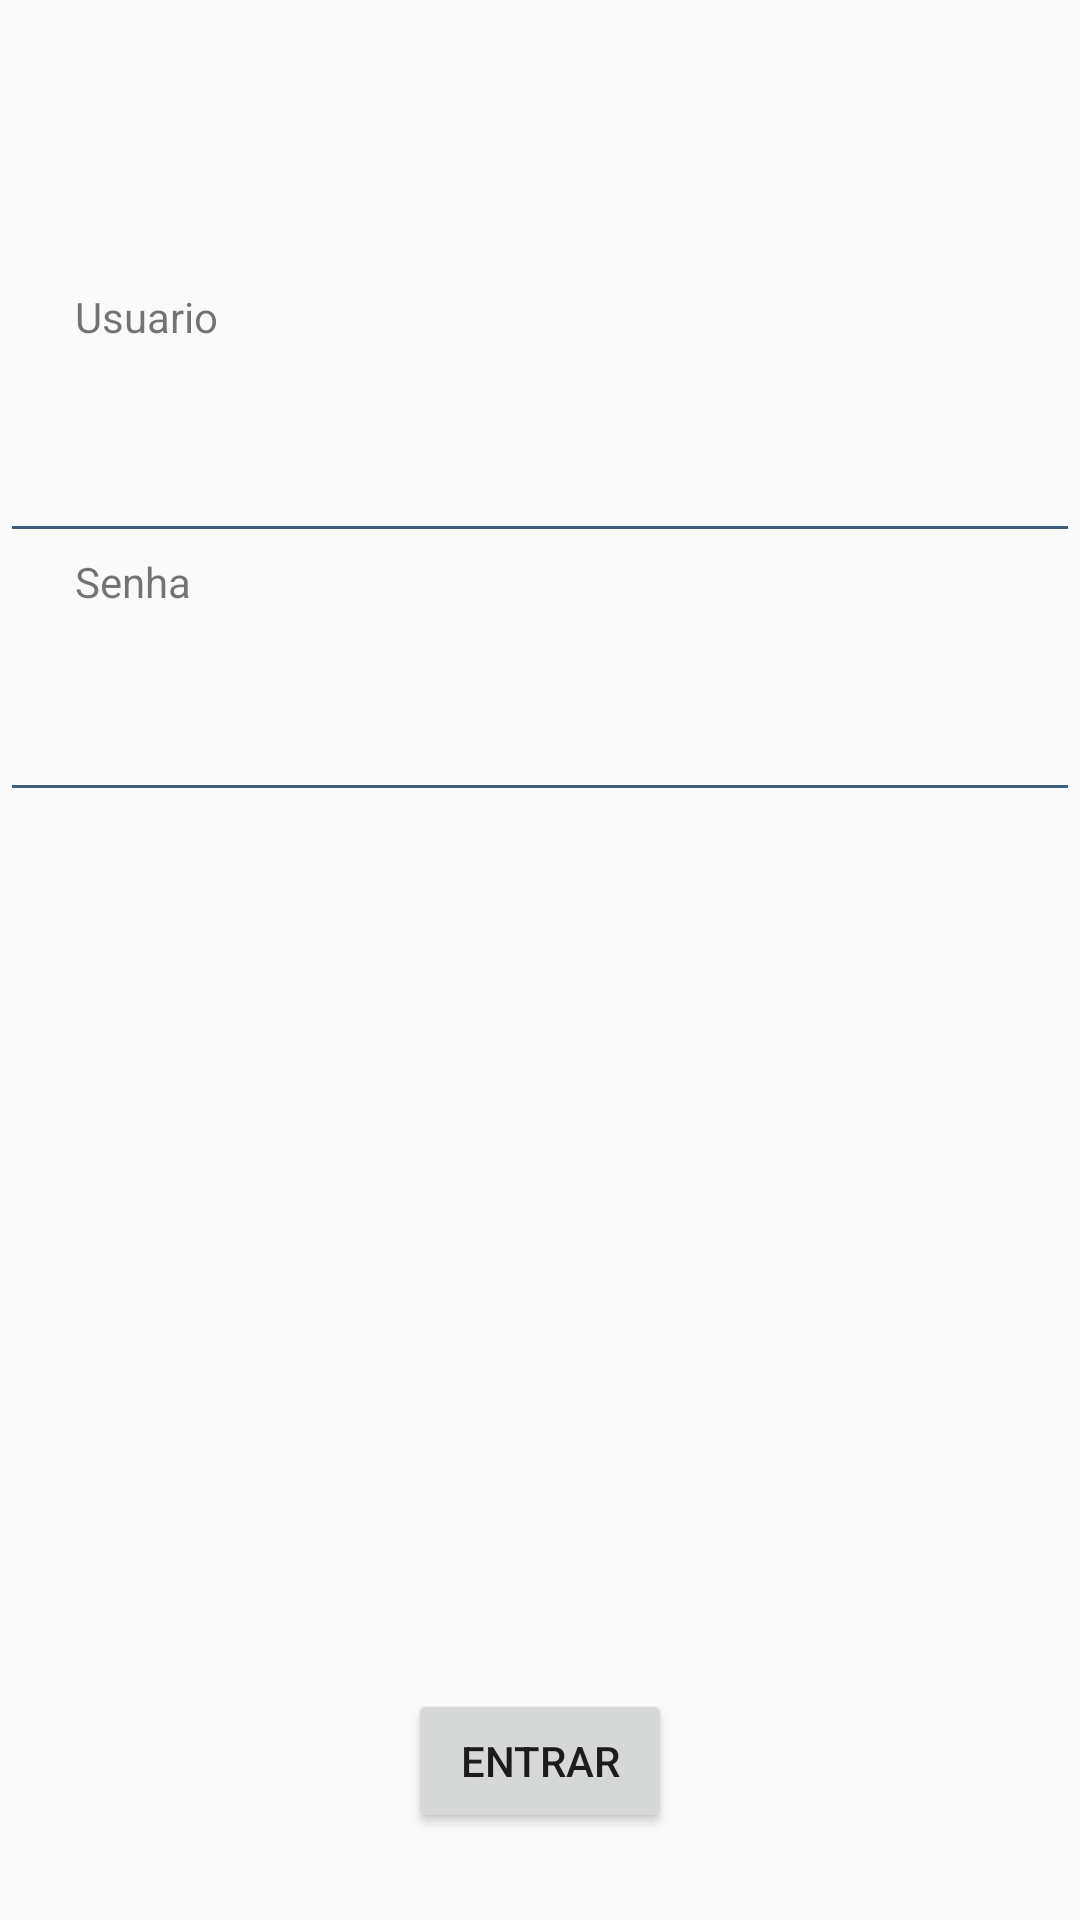

This screen was rendered from an Android layout file. Write that file and the resources it references.
<!-- AndroidManifest.xml: application theme AppTheme -->
<!-- res/layout/activity_main.xml -->
<RelativeLayout
    xmlns:android="http://schemas.android.com/apk/res/android"
    android:layout_width="match_parent"
    android:layout_height="match_parent"
    android:orientation="vertical"
    android:weightSum="1">


    <ImageView
        android:layout_width="wrap_content"
        android:layout_height="wrap_content"
        android:id="@+id/imageView"
        android:src="@drawable/user"
        android:layout_alignParentTop="true"
        android:layout_centerHorizontal="true"
        android:layout_marginTop="42dp" />

    <TextView
        android:id="@+id/user"
        android:layout_width="wrap_content"
        android:layout_height="wrap_content"
        android:textAppearance="?android:attr/textAppearanceSmall"
        android:text="@string/usuario"
        android:layout_marginLeft="25dp"
        android:layout_marginStart="25dp"
        android:layout_below="@+id/imageView"
        android:layout_alignParentLeft="true"
        android:layout_alignParentStart="true"
        android:layout_marginTop="54dp" />

    <EditText
        android:layout_width="wrap_content"
        android:layout_height="wrap_content"
        android:id="@+id/textViewUsuario"
        android:layout_below="@+id/imageView"
        android:layout_alignParentLeft="true"
        android:layout_alignParentStart="true"
        android:layout_marginTop="101dp"
        android:layout_alignParentRight="true"
        android:layout_alignParentEnd="true"
        android:theme="@style/AppTheme"/>

    <TextView
        android:id="@+id/textViewSenha"
        android:layout_width="wrap_content"
        android:layout_height="wrap_content"
        android:textAppearance="?android:attr/textAppearanceSmall"
        android:text="@string/senha"
        android:layout_below="@+id/textViewUsuario"
        android:layout_alignLeft="@+id/user"
        android:layout_alignStart="@+id/user" />

    <EditText
        android:layout_width="wrap_content"
        android:layout_height="wrap_content"
        android:inputType="textPassword"
        android:ems="10"
        android:id="@+id/passw"
        android:layout_marginTop="45dp"
        android:layout_below="@+id/textViewUsuario"
        android:layout_alignParentLeft="true"
        android:layout_alignParentStart="true"
        android:layout_alignParentRight="true"
        android:layout_alignParentEnd="true"
        android:theme="@style/AppTheme"/>


    <Button
        android:layout_width="wrap_content"
        android:layout_height="wrap_content"
        android:text="Entrar"
        android:id="@+id/button"
        android:onClick="entrar"
        android:layout_marginBottom="29dp"
        android:layout_alignParentBottom="true"
        android:layout_centerHorizontal="true" />
</RelativeLayout>
<!-- resources referenced by this layout -->
<resources>
  <string name="senha"> Senha  </string>
  <string name="usuario"> Usuario  </string>
  <style name="AppTheme" parent="Theme.AppCompat.Light.DarkActionBar">
          
          <item name="colorPrimary">@color/colorPrimary</item>
          <item name="colorPrimaryDark">@color/colorPrimaryDark</item>
          <item name="colorAccent">@color/colorAccent</item>
          <item name="colorControlNormal">#3F5D7D</item>
          <item name="colorControlActivated">#3F5D7D</item>
          <item name="colorControlHighlight">#3F5D7D</item>
  
  
      </style>
  <!-- not gathered from this repository: default colours our renderer supplied (Android Studio template values) -->
  <color name="colorPrimary">#FF6200EE</color>
  <color name="colorPrimaryDark">#FF3700B3</color>
  <color name="colorAccent">#FF03DAC5</color>
</resources>
